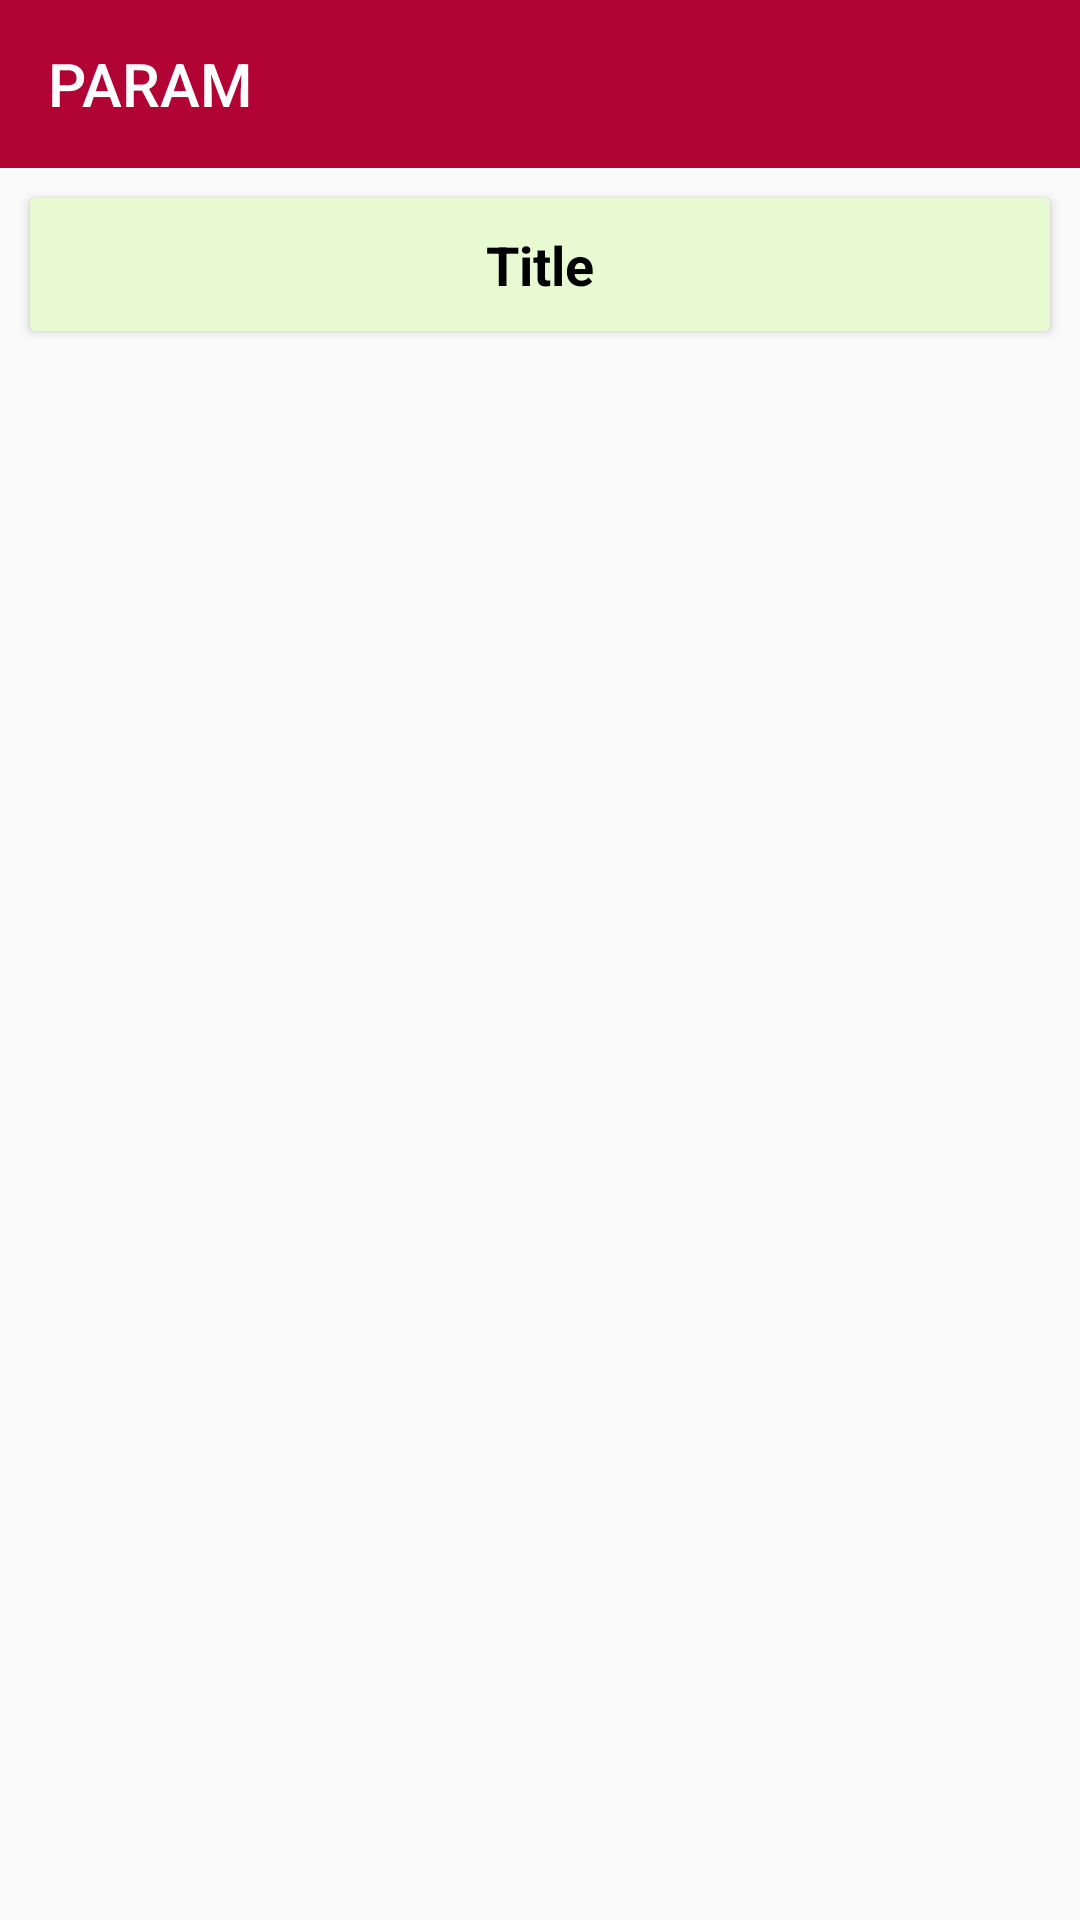

Here is an Android app screen rendered from its layout file. Give the layout XML and the strings, colors and styles it references.
<!-- AndroidManifest.xml: application theme Theme.AgriApplication -->
<!-- res/layout/activity_vegetables_details.xml -->
<?xml version="1.0" encoding="utf-8"?>
<ScrollView xmlns:android="http://schemas.android.com/apk/res/android"
    xmlns:app="http://schemas.android.com/apk/res-auto"
    xmlns:tools="http://schemas.android.com/tools"
    android:layout_width="match_parent"
    android:layout_height="match_parent"
    android:orientation="vertical">
    <LinearLayout
        android:layout_width="match_parent"
        android:layout_height="match_parent"
        android:orientation="vertical">
    <androidx.appcompat.widget.Toolbar
        android:layout_width="match_parent"
        android:layout_height="wrap_content"
        android:background="#B10435"
        android:id="@+id/toolbarfeedback"
        android:theme="@style/ThemeOverlay.AppCompat.Dark.ActionBar"
        app:title="PARAM"
        app:titleTextColor="@color/white"/>

    <androidx.cardview.widget.CardView
        android:layout_width="match_parent"
        android:layout_height="wrap_content"
        android:layout_margin="10dp"
        android:elevation="5dp">
        <LinearLayout
            android:layout_width="match_parent"
            android:layout_height="wrap_content"
            android:orientation="vertical"
            android:background="#E7FAD2">


            <TextView
                android:id="@+id/titleitem"
                android:layout_width="match_parent"
                android:layout_height="wrap_content"
                android:layout_margin="5dp"
                android:padding="5dp"
                android:ellipsize="end"
                android:gravity="center"
                android:justificationMode="inter_word"
                android:text="Title"
                android:textStyle="bold"
                android:textSize="18dp"
                android:textColor="@color/black" />












        </LinearLayout>
    </androidx.cardview.widget.CardView>

        <androidx.recyclerview.widget.RecyclerView
            android:layout_width="match_parent"
            android:layout_height="wrap_content"
            android:id="@+id/pikdetail_subitems"/>
    </LinearLayout>
</ScrollView>
<!-- resources referenced by this layout -->
<resources>
  <color name="black">#FF000000</color>
  <color name="white">#FFFFFFFF</color>
  <style name="Theme.AgriApplication" parent="Theme.AppCompat.Light.NoActionBar">
          
          <item name="colorPrimary">@color/Brown</item>
          <item name="colorPrimaryVariant">@color/Brown</item>
          <item name="colorOnPrimary">@color/white</item>
          
          <item name="colorSecondary">@color/teal_200</item>
          <item name="colorSecondaryVariant">@color/teal_700</item>
          <item name="colorOnSecondary">@color/black</item>
          
          <item name="android:statusBarColor" tools:targetApi="l">?attr/colorPrimaryVariant</item>
          
      </style>
  <color name="Brown">#B10435</color>
  <color name="teal_200">#FF03DAC5</color>
  <color name="teal_700">#FF018786</color>
</resources>
